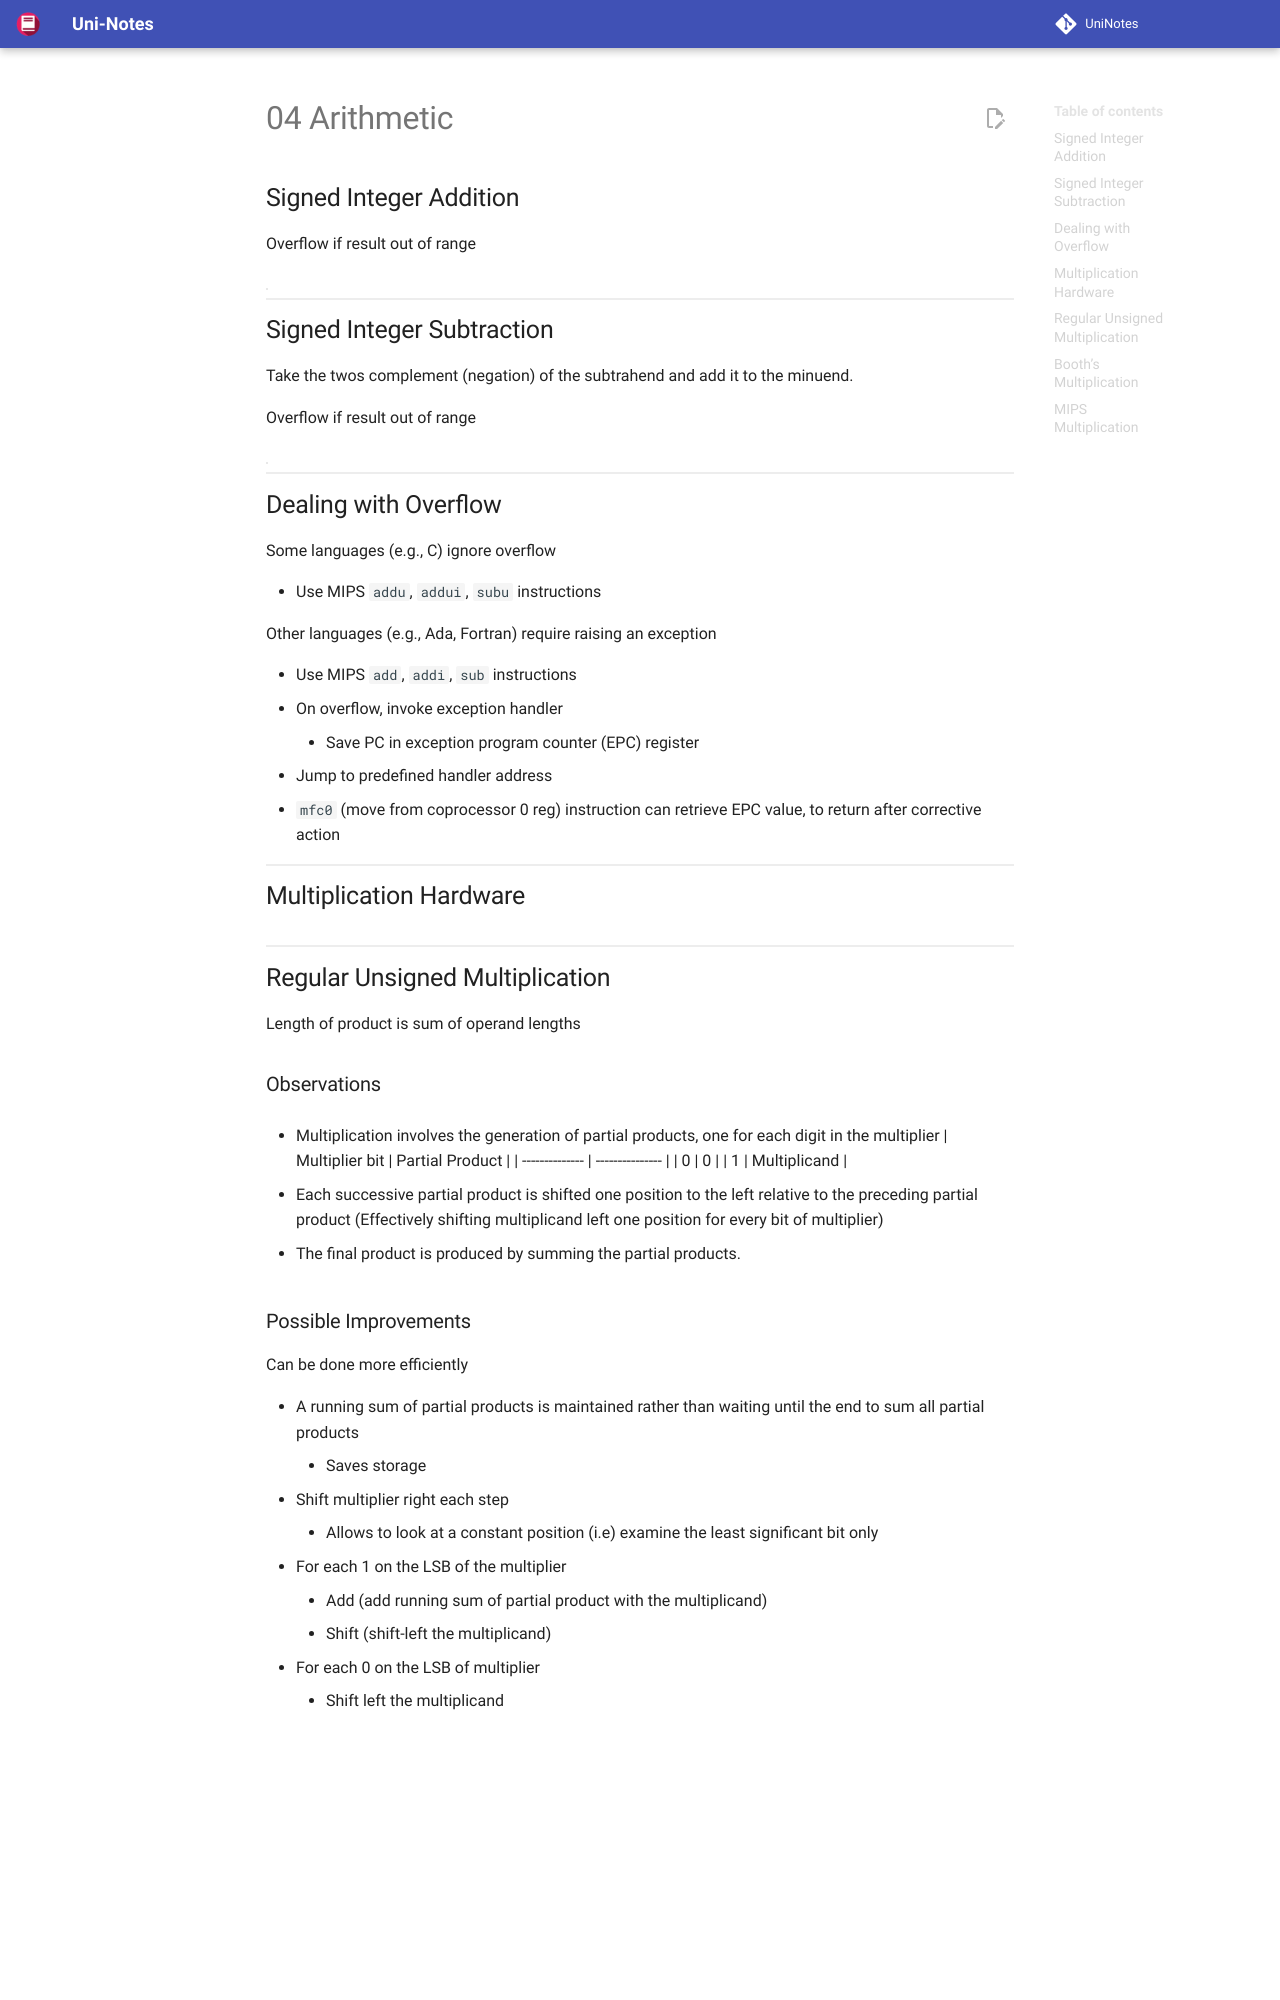

repository: uni-notes/uni-notes · page: 3_Core/Computer_Architecture/04_Arithmetic/index.html · generator: mkdocs

## Signed Integer Addition

Overflow if result out of range

| Operands    | Overflow?             |
| ----------- | --------------------- |
| +ve $+$ +ve | ✅ if result sign is 1 |
| +ve $+$ –ve | ❌                     |
| -ve $+$ -ve | ✅ if result sign is 0 |

## Signed Integer Subtraction

Take the twos complement (negation) of the subtrahend and add it to the minuend.

Overflow if result out of range

| Operands    | Overflow?             |
| ----------- | --------------------- |
| +ve $-$ +ve | ❌                     |
| +ve $-$ -ve | ✅ if result sign is 1 |
| -ve $-$ +ve | ✅ if result sign is 0 |
| -ve $-$ -ve | ❌                     |

## Dealing with Overflow

Some languages (e.g., C) ignore overflow

- Use MIPS `addu`, `addui`, `subu` instructions

Other languages (e.g., Ada, Fortran) require raising an exception

- Use MIPS `add`, `addi`, `sub` instructions
- On overflow, invoke exception handler
    - Save PC in exception program counter (EPC) register
- Jump to predefined handler address
- `mfc0` (move from coprocessor 0 reg) instruction can retrieve EPC value, to return after corrective action

## Multiplication Hardware

![image-20221106220857415](assets/image-20221106220857415.png){ loading=lazy }
